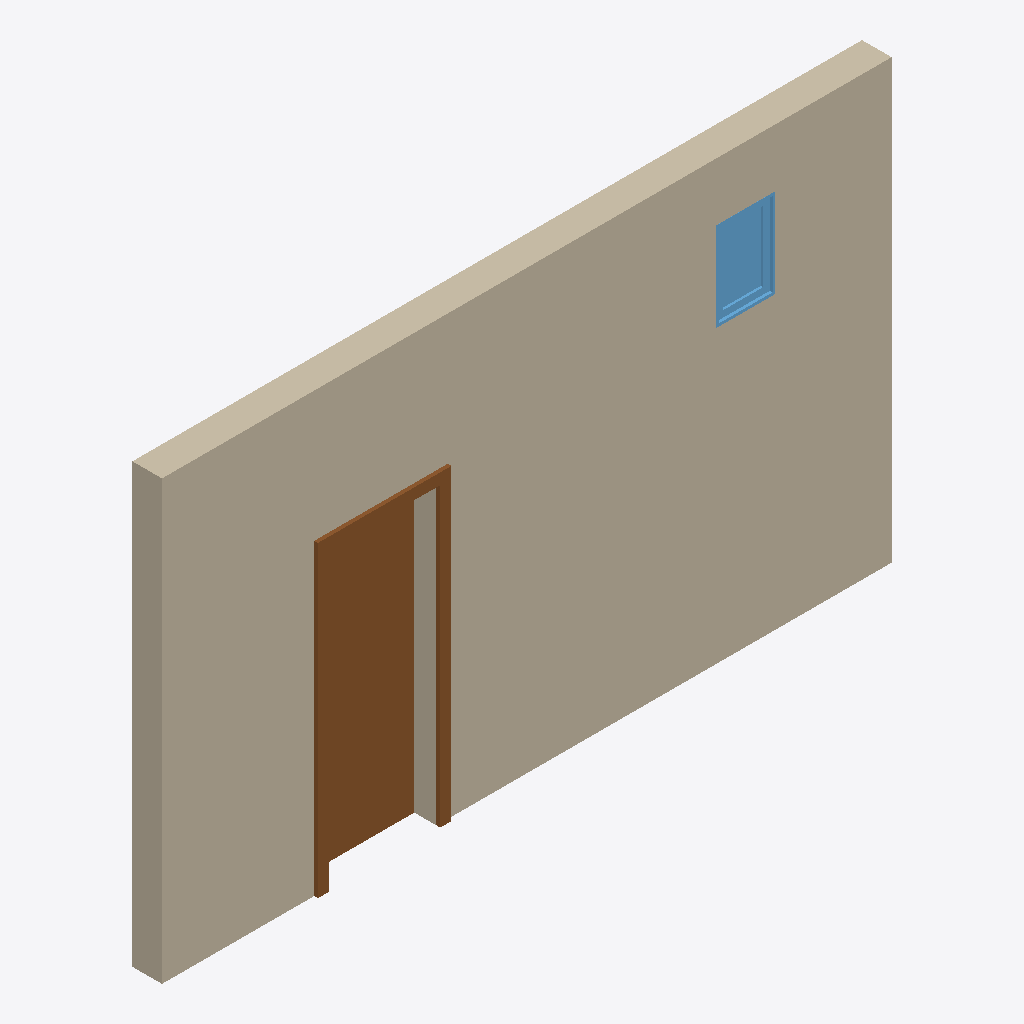
Isometric view of an IFC building model (IFC-SPF (STEP), schema IFC4, length unit metre), seen from the south-west, elements coloured by IFC class: 1 wall (beige), 1 door (brown), 1 window (light blue).
Extent 5.0 m × 0.3 m × 3.0 m (x, y, z). Storeys (1): Level 1 at 0.00 m. Elements (3): 1 IfcDoor, 1 IfcWallStandardCase, 1 IfcWindow.

HEADER;
FILE_DESCRIPTION((''),'2;1');
FILE_NAME('','2018-06-01T02:43:15',(''),(''),'Xbim File Processor version 4.0.0.0','Xbim version 4.0.0.0','');
FILE_SCHEMA(('IFC4'));
ENDSEC;
DATA;
#108=IFCPROJECT('2OAiz7riv5L8N0cM1YhpVj',#42,'Project Number',$,$,'Project Name','Project Status',(#99),#94);
#603=IFCSITE('2OAiz7riv5L8N0cM1YhpVl',#42,'Default',$,'',#602,$,$,.ELEMENT.,(42,21,31,181945),(-71,-3,-24,-263305),0.0,$,$);
#123=IFCBUILDING('2OAiz7riv5L8N0cM1YhpVi',#42,'',$,$,#33,$,'',.ELEMENT.,$,$,#119);
#136=IFCBUILDINGSTOREY('2OAiz7riv5L8N0cM2TKCW3',#42,'Level 1',$,$,#134,$,'Level 1',.ELEMENT.,0.0);
#186=IFCWALLSTANDARDCASE('3eLny0aF9F9B5sILSRLuBn',#42,'Basic Wall:Generic - 8":324340',$,'Basic Wall:Generic - 8":249',#147,#180,'324340',.NOTDEFINED.);
#397=IFCDOOR('3eLny0aF9F9B5sILSRLuEl',#42,'Single-Flush:30" x 80":324522',$,'30" x 80"',#699,#390,'324522',2.032,0.762,.DOOR.,.SINGLE_SWING_RIGHT.,$);
#580=IFCWINDOW('3eLny0aF9F9B5sILSRLuHJ',#42,'Fixed:16" x 24":324694',$,'16" x 24"',#726,#573,'324694',0.609600000000001,0.406400000000001,.WINDOW.,.NOTDEFINED.,$);
ENDSEC;
